Image classification data set "preprocessed_data" (jaewook94/covid19-cough-spectrum on GitHub). Class labels (2): negative, positive.

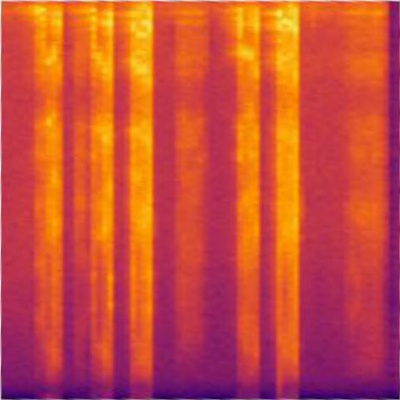
Label: positive

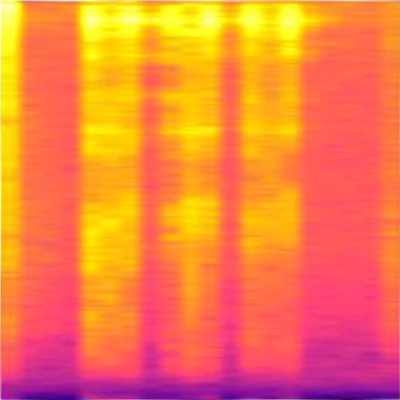
Label: negative

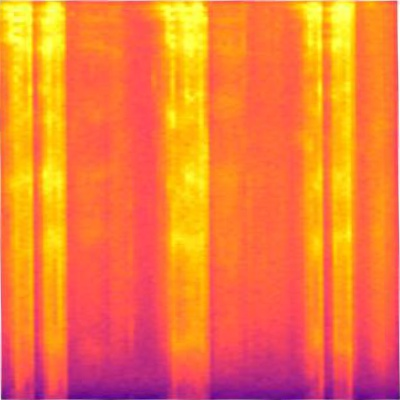
Label: positive

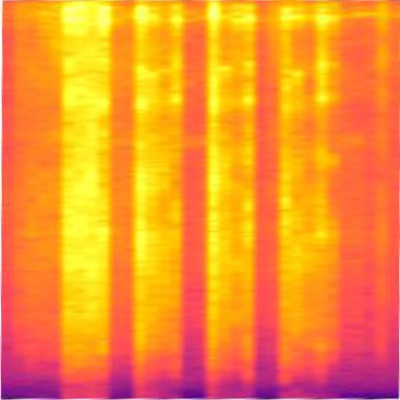
Label: positive

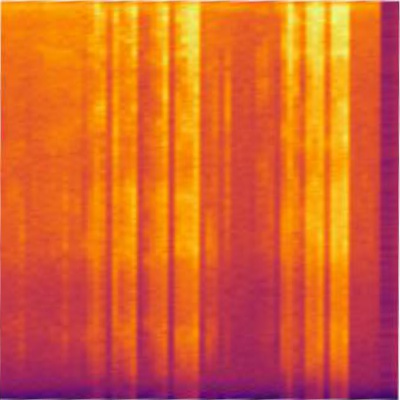
Label: positive

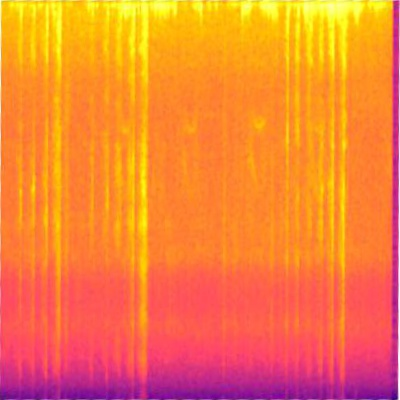
Label: positive
